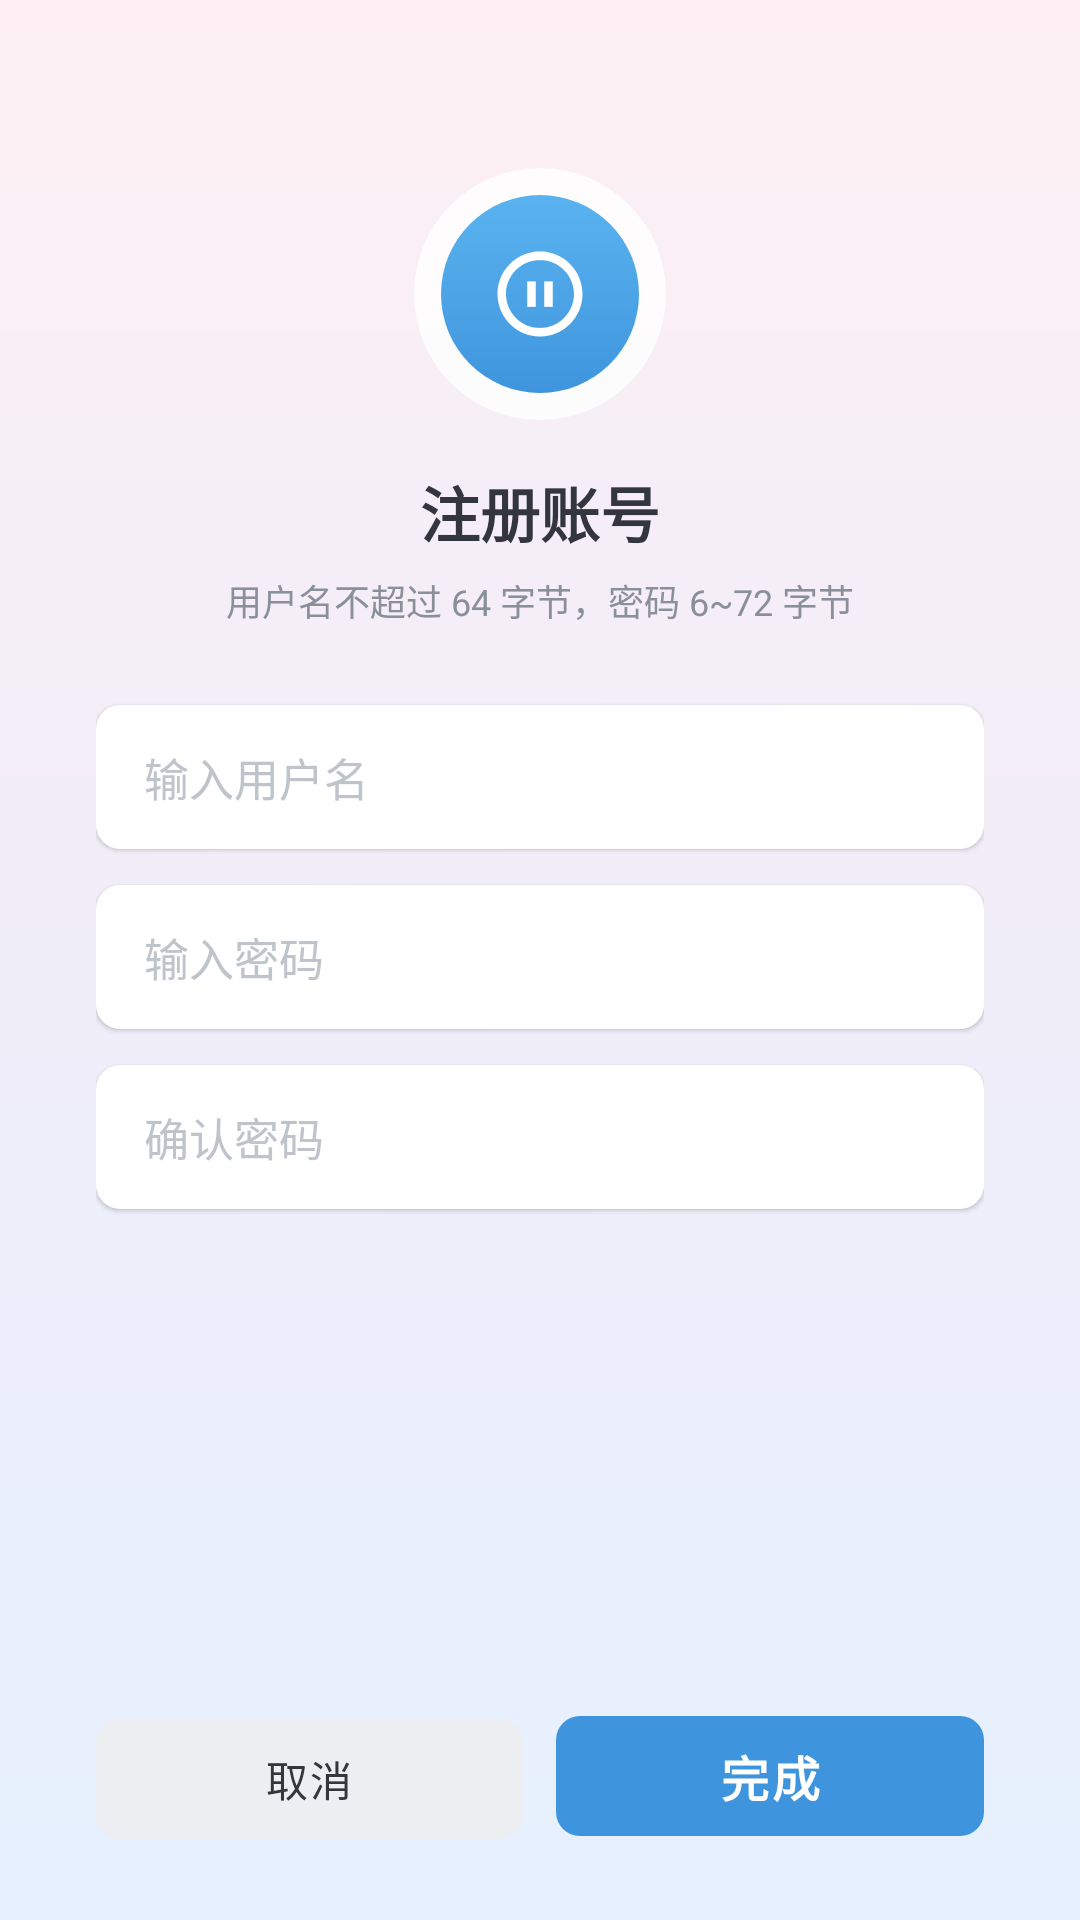

Android layout source for this screen:
<!-- AndroidManifest.xml: activity theme Theme.CXIM.Auth -->
<!-- res/layout/activity_register.xml -->
<?xml version="1.0" encoding="utf-8"?>
<ScrollView xmlns:android="http://schemas.android.com/apk/res/android"
    xmlns:tools="http://schemas.android.com/tools"
    android:layout_width="match_parent"
    android:layout_height="match_parent"
    android:fillViewport="true"
    android:scrollbars="none">

    <LinearLayout
        android:id="@+id/auth_root"
        android:layout_width="match_parent"
        android:layout_height="wrap_content"
        android:gravity="center_horizontal"
        android:orientation="vertical"
        android:paddingStart="32dp"
        android:paddingTop="56dp"
        android:paddingEnd="32dp"
        android:paddingBottom="24dp">

        <FrameLayout
            android:layout_width="84dp"
            android:layout_height="84dp"
            android:background="@drawable/bg_circle_white">

            <View
                android:layout_width="66dp"
                android:layout_height="66dp"
                android:layout_gravity="center"
                android:background="@drawable/bg_brand_gradient" />

            <ImageView
                android:layout_width="34dp"
                android:layout_height="34dp"
                android:layout_gravity="center"
                android:contentDescription="@string/app_name"
                android:src="@drawable/ic_logo" />
        </FrameLayout>

        <TextView
            android:layout_width="wrap_content"
            android:layout_height="wrap_content"
            android:layout_marginTop="16dp"
            android:text="@string/register_title"
            android:textColor="@color/text_primary"
            android:textSize="20sp"
            android:textStyle="bold" />

        <TextView
            android:layout_width="wrap_content"
            android:layout_height="wrap_content"
            android:layout_marginTop="6dp"
            android:text="@string/register_rule"
            android:textColor="@color/text_secondary"
            android:textSize="12sp" />

        <EditText
            android:id="@+id/et_username"
            android:layout_width="match_parent"
            android:layout_height="48dp"
            android:layout_marginTop="26dp"
            android:background="@drawable/bg_card"
            android:elevation="1dp"
            android:hint="@string/register_hint_username"
            android:importantForAutofill="no"
            android:inputType="text"
            android:maxLength="64"
            android:maxLines="1"
            android:paddingStart="16dp"
            android:paddingEnd="16dp"
            android:textColor="@color/text_primary"
            android:textColorHint="@color/text_disabled"
            android:textSize="15sp" />

        <EditText
            android:id="@+id/et_password"
            android:layout_width="match_parent"
            android:layout_height="48dp"
            android:layout_marginTop="12dp"
            android:background="@drawable/bg_card"
            android:elevation="1dp"
            android:hint="@string/register_hint_password"
            android:importantForAutofill="no"
            android:inputType="textPassword"
            android:maxLines="1"
            android:paddingStart="16dp"
            android:paddingEnd="16dp"
            android:textColor="@color/text_primary"
            android:textColorHint="@color/text_disabled"
            android:textSize="15sp" />

        <EditText
            android:id="@+id/et_confirm"
            android:layout_width="match_parent"
            android:layout_height="48dp"
            android:layout_marginTop="12dp"
            android:background="@drawable/bg_card"
            android:elevation="1dp"
            android:hint="@string/register_hint_confirm"
            android:importantForAutofill="no"
            android:inputType="textPassword"
            android:maxLines="1"
            android:paddingStart="16dp"
            android:paddingEnd="16dp"
            android:textColor="@color/text_primary"
            android:textColorHint="@color/text_disabled"
            android:textSize="15sp" />

        <TextView
            android:id="@+id/tv_error"
            android:layout_width="match_parent"
            android:layout_height="wrap_content"
            android:layout_marginTop="10dp"
            android:gravity="center"
            android:textColor="@color/error_red"
            android:textSize="12sp"
            android:visibility="gone"
            tools:text="两次输入的密码不一致"
            tools:visibility="visible" />

        <View
            android:layout_width="0dp"
            android:layout_height="0dp"
            android:layout_weight="1" />

        <LinearLayout
            android:layout_width="match_parent"
            android:layout_height="wrap_content"
            android:layout_marginTop="24dp"
            android:orientation="horizontal">

            <com.google.android.material.button.MaterialButton
                android:id="@+id/btn_cancel"
                style="@style/Widget.CXIM.Button.Ghost"
                android:layout_width="0dp"
                android:layout_height="48dp"
                android:layout_marginEnd="11dp"
                android:layout_weight="1"
                android:text="@string/cancel" />

            <com.google.android.material.button.MaterialButton
                android:id="@+id/btn_done"
                style="@style/Widget.CXIM.Button.Primary"
                android:layout_width="0dp"
                android:layout_height="48dp"
                android:layout_weight="1"
                android:text="@string/register_done" />
        </LinearLayout>
    </LinearLayout>
</ScrollView>
<!-- resources referenced by this layout -->
<resources>
  <color name="error_red">#E04A4A</color>
  <color name="text_disabled">#BFC4CB</color>
  <color name="text_primary">#33373D</color>
  <color name="text_secondary">#8A9099</color>
  <!-- drawable bg_brand_gradient (drawable) -->
  <?xml version="1.0" encoding="utf-8"?>
  <shape xmlns:android="http://schemas.android.com/apk/res/android"
      android:shape="oval">
      <gradient
          android:angle="270"
          android:startColor="@color/brand_top"
          android:endColor="@color/brand_bottom" />
  </shape>
  <!-- drawable bg_card (drawable) -->
  <?xml version="1.0" encoding="utf-8"?>
  <shape xmlns:android="http://schemas.android.com/apk/res/android">
      <solid android:color="@color/panel_bg" />
      <corners android:radius="@dimen/radius_card" />
  </shape>
  <!-- drawable bg_circle_white (drawable) -->
  <?xml version="1.0" encoding="utf-8"?>
  <shape xmlns:android="http://schemas.android.com/apk/res/android"
      android:shape="oval">
      <solid android:color="#CCFFFFFF" />
  </shape>
  <!-- drawable ic_logo (drawable) -->
  <vector xmlns:android="http://schemas.android.com/apk/res/android"
      android:width="24dp" android:height="24dp"
      android:viewportWidth="24" android:viewportHeight="24"
      android:tint="@color/white">
      <path android:fillColor="#FF000000" android:pathData="M12,2C6.48,2 2,6.48 2,12s4.48,10 10,10 10,-4.48 10,-10S17.52,2 12,2zM12,20c-4.41,0 -8,-3.59 -8,-8s3.59,-8 8,-8 8,3.59 8,8 -3.59,8 -8,8zM9,9h2v6H9zM13,9h2v6h-2z" />
  </vector>
  <string name="app_name">铖信</string>
  <string name="cancel">取消</string>
  <string name="register_done">完成</string>
  <string name="register_hint_confirm">确认密码</string>
  <string name="register_hint_password">输入密码</string>
  <string name="register_hint_username">输入用户名</string>
  <string name="register_rule">用户名不超过 64 字节，密码 6~72 字节</string>
  <string name="register_title">注册账号</string>
  <style name="Widget.CXIM.Button.Ghost" parent="Widget.Material3.Button">
          <item name="backgroundTint">@color/ghost_bg</item>
          <item name="android:textColor">@color/text_primary</item>
          <item name="android:textSize">@dimen/text_body</item>
          <item name="android:textStyle">normal</item>
          <item name="cornerRadius">@dimen/radius_card</item>
          <item name="android:minHeight">40dp</item>
          <item name="rippleColor">@color/ghost_pressed</item>
      </style>
  <style name="Theme.CXIM.Auth" parent="Theme.CXIM">
          <item name="android:windowBackground">@drawable/bg_login_gradient</item>
          <item name="android:statusBarColor">@color/login_grad_bottom</item>
          <item name="android:windowLightStatusBar">true</item>
      </style>
  <color name="brand_top">#5AB3F0</color>
  <color name="brand_bottom">#3F95DD</color>
  <color name="panel_bg">#FFFFFF</color>
  <dimen name="radius_card">8dp</dimen>
  <color name="white">#FFFFFF</color>
  <color name="ghost_bg">#ECEEF1</color>
  <dimen name="text_body">14sp</dimen>
  <color name="ghost_pressed">#DFE2E6</color>
  <dimen name="text_title">16sp</dimen>
  <dimen name="button_height">44dp</dimen>
  <!-- drawable bg_login_gradient (drawable) -->
  <?xml version="1.0" encoding="utf-8"?>
  <shape xmlns:android="http://schemas.android.com/apk/res/android">
      <gradient
          android:angle="270"
          android:startColor="@color/login_grad_top"
          android:centerColor="#F0EEF9"
          android:endColor="@color/login_grad_bottom" />
  </shape>
  <color name="login_grad_bottom">#E6F0FE</color>
  <color name="brand_accent">#1E8AE0</color>
  <color name="bubble_out">#D6E9FB</color>
  <color name="window_bg">#F7F8FA</color>
  <color name="login_grad_top">#FDEFF3</color>
</resources>
